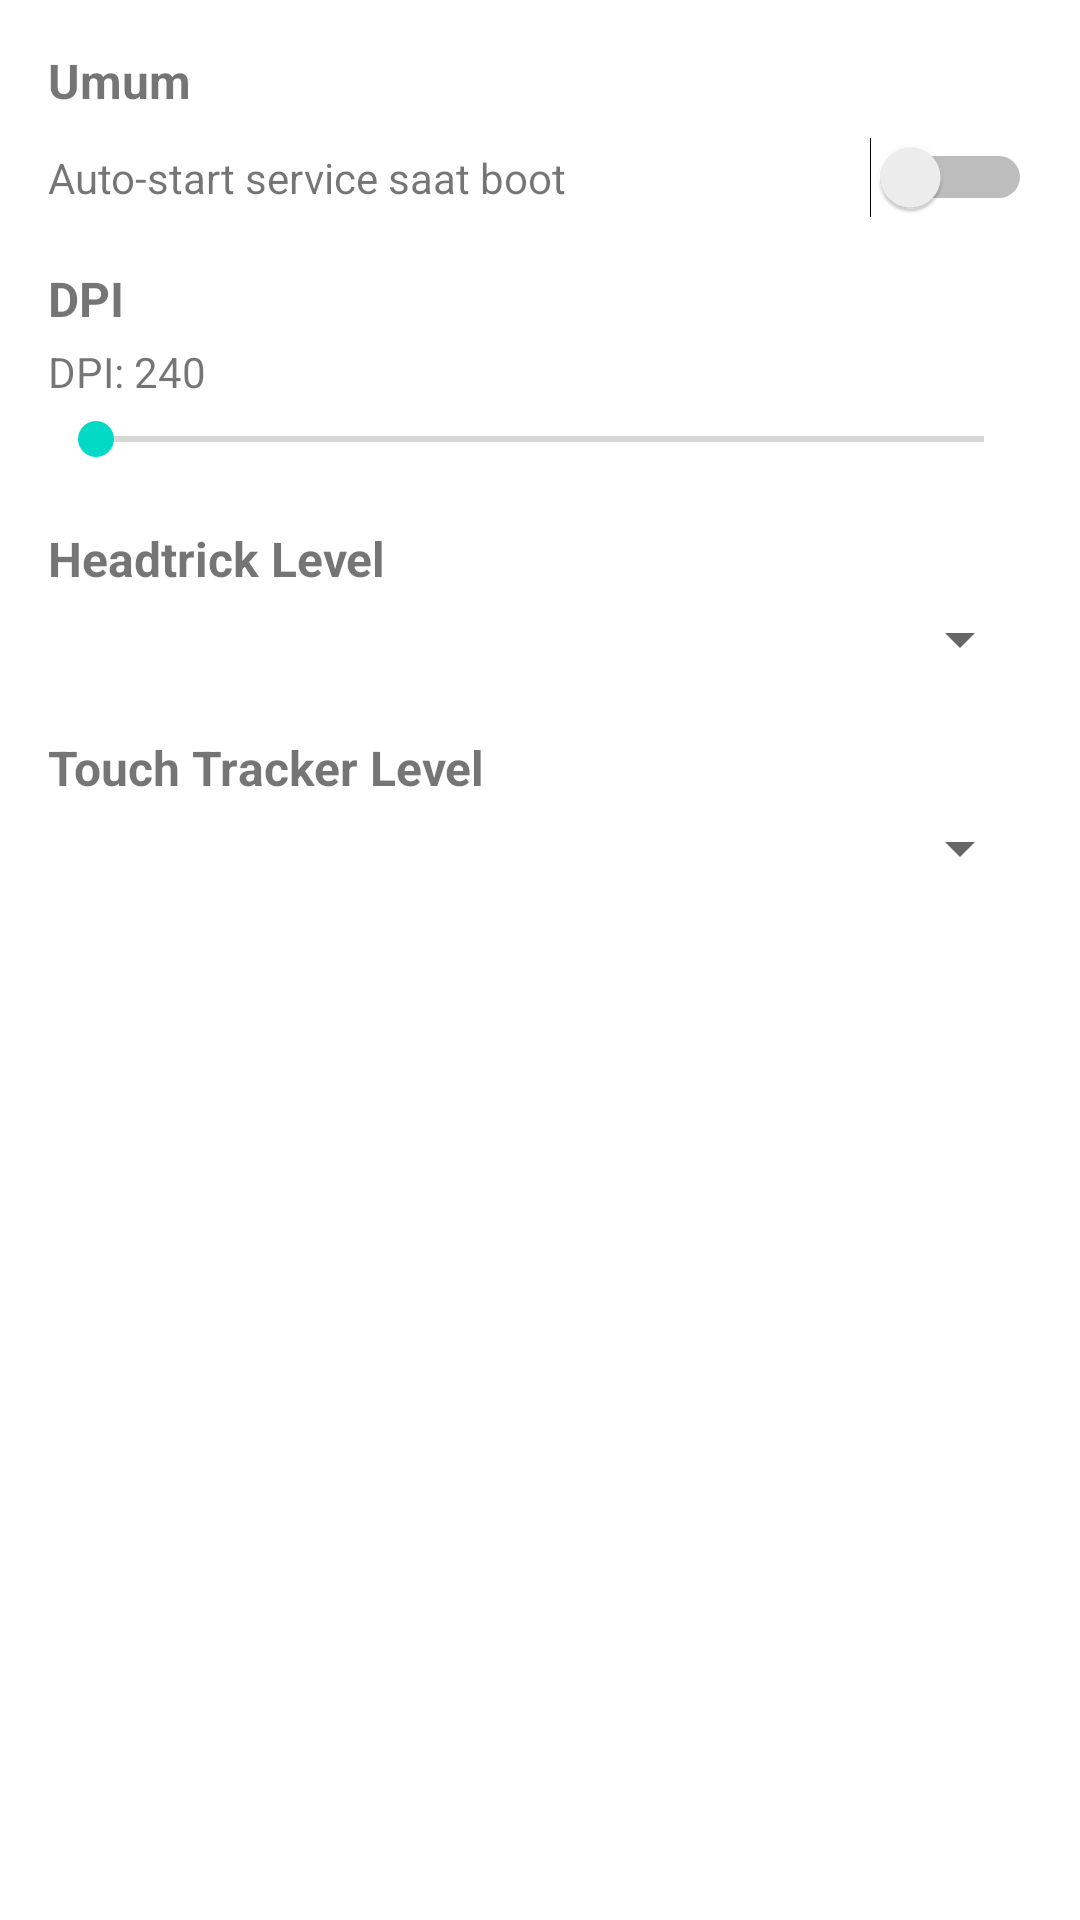

The Android layout XML behind this screen, and the referenced resources:
<!-- AndroidManifest.xml: application theme Theme.FFTools -->
<!-- res/layout/fragment_settings.xml -->
<?xml version="1.0" encoding="utf-8"?>
<ScrollView
    xmlns:android="http://schemas.android.com/apk/res/android"
    android:layout_width="match_parent"
    android:layout_height="match_parent">

    <LinearLayout
        android:layout_width="match_parent"
        android:layout_height="wrap_content"
        android:orientation="vertical"
        android:padding="16dp">

        
        <TextView
            android:layout_width="wrap_content"
            android:layout_height="wrap_content"
            android:text="Umum"
            android:textSize="16sp"
            android:textStyle="bold"
            android:layout_marginBottom="8dp" />

        <LinearLayout
            android:layout_width="match_parent"
            android:layout_height="wrap_content"
            android:orientation="horizontal"
            android:gravity="center_vertical"
            android:layout_marginBottom="16dp">
            <TextView
                android:layout_width="0dp"
                android:layout_height="wrap_content"
                android:layout_weight="1"
                android:text="Auto-start service saat boot" />
            <Switch
                android:id="@+id/switch_auto_start"
                android:layout_width="wrap_content"
                android:layout_height="wrap_content" />
        </LinearLayout>

        
        <TextView
            android:layout_width="wrap_content"
            android:layout_height="wrap_content"
            android:text="DPI"
            android:textSize="16sp"
            android:textStyle="bold"
            android:layout_marginBottom="4dp" />

        <TextView
            android:id="@+id/tv_dpi_value"
            android:layout_width="wrap_content"
            android:layout_height="wrap_content"
            android:text="DPI: 240"
            android:layout_marginBottom="4dp" />

        <SeekBar
            android:id="@+id/seekbar_dpi"
            android:layout_width="match_parent"
            android:layout_height="wrap_content"
            android:layout_marginBottom="20dp" />

        
        <TextView
            android:layout_width="wrap_content"
            android:layout_height="wrap_content"
            android:text="Headtrick Level"
            android:textSize="16sp"
            android:textStyle="bold"
            android:layout_marginBottom="4dp" />

        <Spinner
            android:id="@+id/spinner_headtrick_level"
            android:layout_width="match_parent"
            android:layout_height="wrap_content"
            android:layout_marginBottom="20dp" />

        
        <TextView
            android:layout_width="wrap_content"
            android:layout_height="wrap_content"
            android:text="Touch Tracker Level"
            android:textSize="16sp"
            android:textStyle="bold"
            android:layout_marginBottom="4dp" />

        <Spinner
            android:id="@+id/spinner_touch_level"
            android:layout_width="match_parent"
            android:layout_height="wrap_content" />

    </LinearLayout>
</ScrollView>
<!-- resources referenced by this layout -->
<resources>
  <style name="Theme.FFTools" parent="Theme.MaterialComponents.DayNight.DarkActionBar">
          <item name="colorPrimary">@color/colorPrimary</item>
          <item name="colorPrimaryVariant">@color/colorPrimaryVariant</item>
          <item name="colorOnPrimary">@color/colorOnPrimary</item>
          <item name="colorSecondary">@color/colorSecondary</item>
          <item name="colorSecondaryVariant">@color/colorSecondaryVariant</item>
          <item name="colorOnSecondary">@color/colorOnSecondary</item>
          <item name="android:statusBarColor">?attr/colorPrimaryVariant</item>
      </style>
  <color name="colorPrimary">#FF6200EE</color>
  <color name="colorPrimaryVariant">#FF3700B3</color>
  <color name="colorOnPrimary">#FFFFFFFF</color>
  <color name="colorSecondary">#FF03DAC5</color>
  <color name="colorSecondaryVariant">#FF018786</color>
  <color name="colorOnSecondary">#FF000000</color>
</resources>
